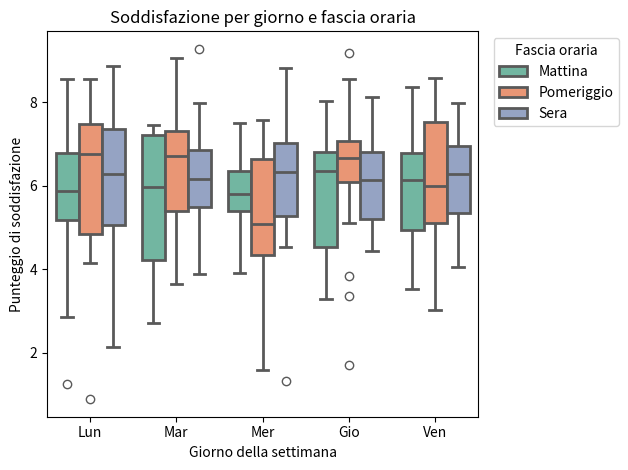
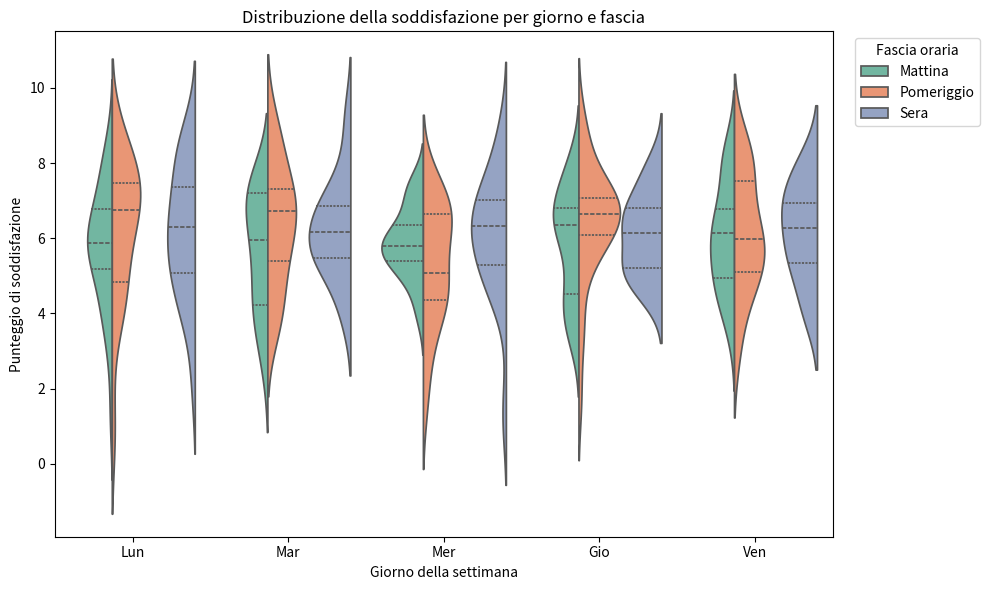

The script that saved these images, in order:
# Importazione delle librerie
import pandas as pd
import numpy as np
import seaborn as sns
import matplotlib.pyplot as plt

# Impostiamo il seme per ottenere sempre gli stessi dati casuali
np.random.seed(42)

# Definiamo i giorni della settimana
giorni = ["Lun", "Mar", "Mer", "Gio", "Ven"]

# Definiamo le tre fasce orarie
fasce = ["Mattina", "Pomeriggio", "Sera"]

# CREAZIONE DEL DATASET

data = {
    # Assegniamo casualmente un giorno a ciascuna osservazione
    "giorno": np.random.choice(giorni, 300),

    # Assegniamo casualmente una fascia oraria
    "fascia": np.random.choice(fasce, 300),

    # Generiamo 300 punteggi di soddisfazione:
    # 100 valori con media 7 e deviazione standard 1
    # 100 valori con media 5 e deviazione standard 1.5
    # 100 valori con media 6 e deviazione standard 0.8
    "soddisfazione": np.concatenate([
        np.random.normal(7, 1, 100),
        np.random.normal(5, 1.5, 100),
        np.random.normal(6, 0.8, 100)
    ])
}

# Convertiamo il dizionario in un DataFrame Pandas
df = pd.DataFrame(data)


# PRIMO GRAFICO: BOXPLOT

sns.boxplot(
    data=df,                    # DataFrame utilizzato
    x="giorno",                 # Giorni sull'asse X
    y="soddisfazione",           # Punteggi sull'asse Y
    hue="fascia",               # Distingue le fasce orarie
    palette="Set2",             # Palette di colori
    linewidth=2,                # Spessore delle linee dei box
    order=["Lun", "Mar", "Mer", "Gio", "Ven"],  # Ordine dei giorni
    hue_order=["Mattina", "Pomeriggio", "Sera"]  # Ordine delle fasce
)

# Personalizzazione del grafico
plt.title("Soddisfazione per giorno e fascia oraria")
plt.xlabel("Giorno della settimana")
plt.ylabel("Punteggio di soddisfazione")

# Posizioniamo la legenda all'esterno, sulla destra
plt.legend(
    title="Fascia oraria",
    bbox_to_anchor=(1.02, 1),
    loc="upper left"
)

# Sistemiamo gli spazi e salviamo il grafico
plt.tight_layout()
plt.savefig("esercizio1.png", dpi=300)
plt.show()


# SECONDO GRAFICO: VIOLINPLOT

# Creiamo una nuova figura indipendente
plt.figure(figsize=(10, 6))

sns.violinplot(
    data=df,                    # DataFrame utilizzato
    x="giorno",                 # Giorni sull'asse X
    y="soddisfazione",           # Punteggi sull'asse Y
    hue="fascia",               # Distingue le fasce orarie
    palette="Set2",             # Palette di colori
    split=True,                 # Divide i violini per confrontare i gruppi
    inner="quartile",            # Mostra mediana e quartili all'interno
    order=["Lun", "Mar", "Mer", "Gio", "Ven"],
    hue_order=["Mattina", "Pomeriggio", "Sera"]
)

# Personalizzazione del grafico
plt.title("Distribuzione della soddisfazione per giorno e fascia")
plt.xlabel("Giorno della settimana")
plt.ylabel("Punteggio di soddisfazione")

# Aggiungiamo la legenda all'esterno
plt.legend(
    title="Fascia oraria",
    bbox_to_anchor=(1.02, 1),
    loc="upper left"
)

# Sistemiamo gli spazi e salviamo
plt.tight_layout()
plt.savefig("esercizio1_violin.png", dpi=300)
plt.show()
